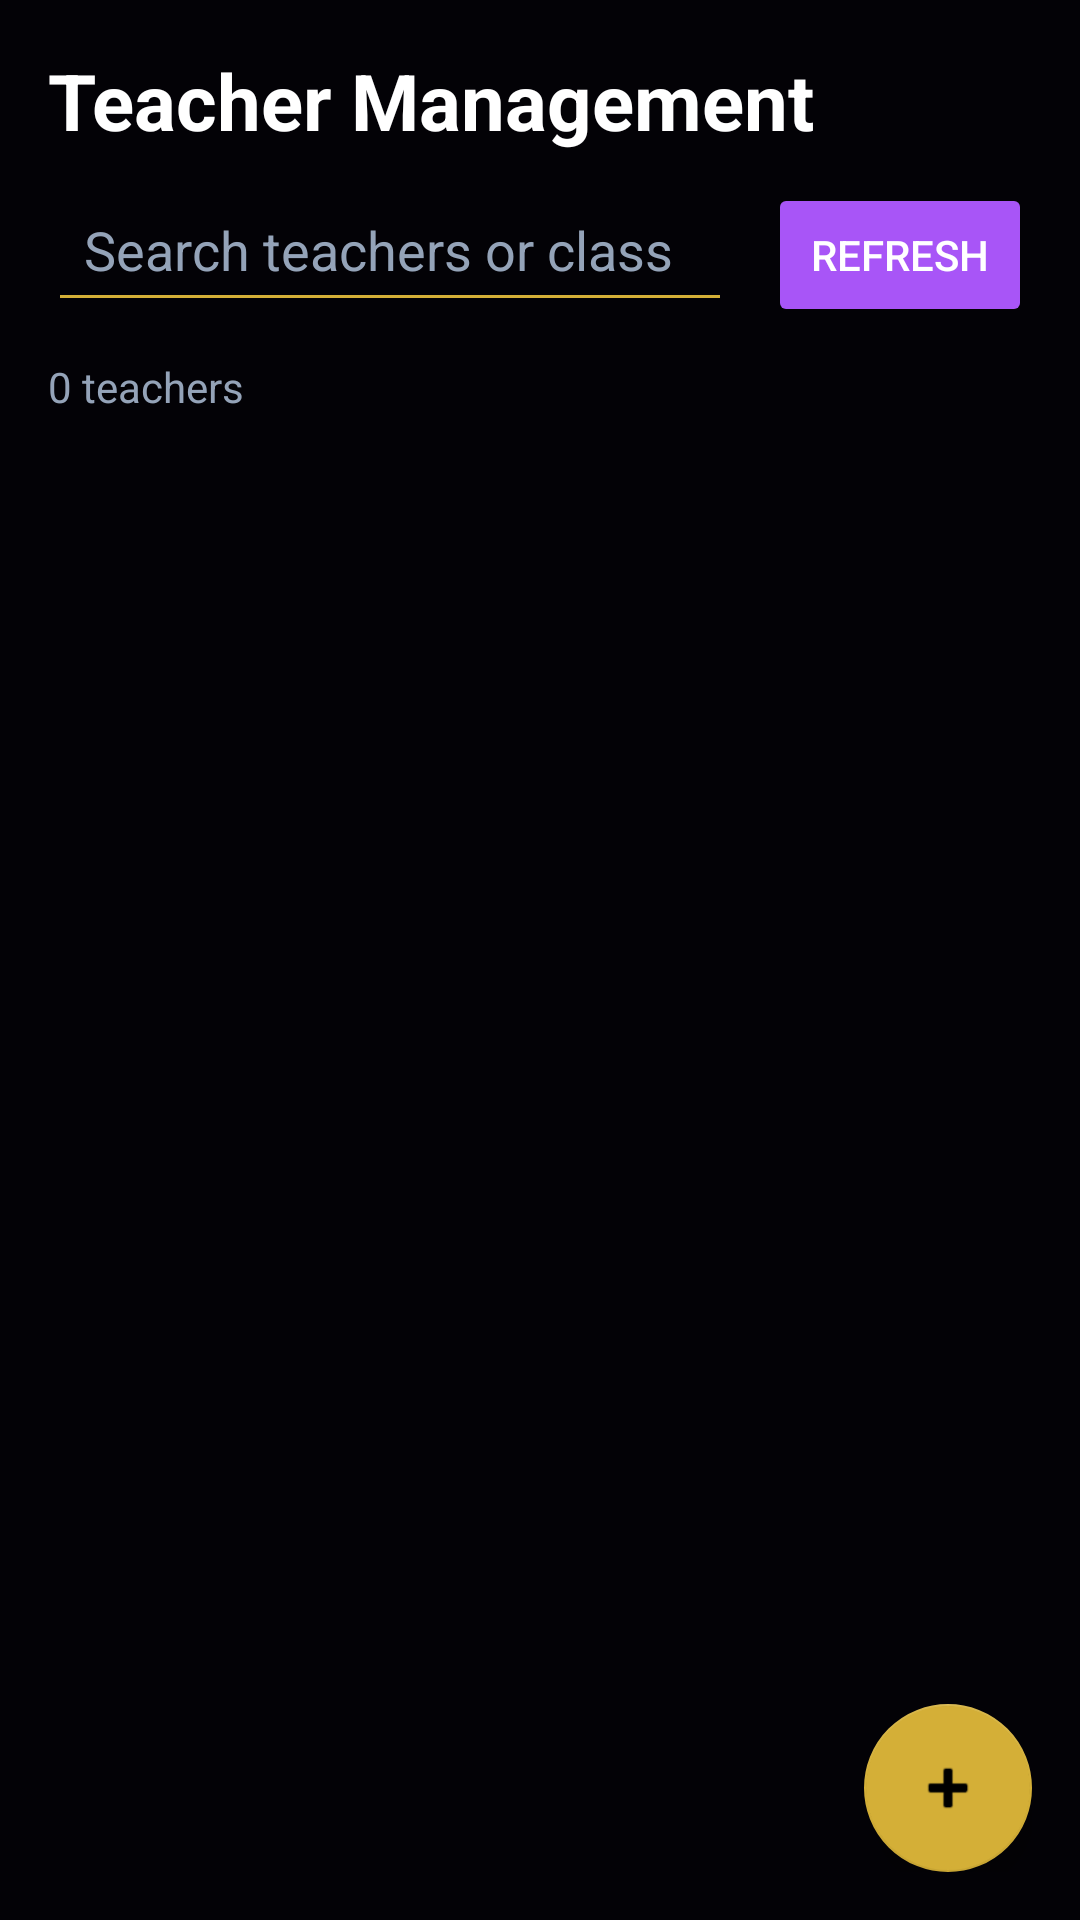

Android layout source for this screen:
<!-- AndroidManifest.xml: application theme Theme.FolushoVictorySchools -->
<!-- res/layout/fragment_teachers_management.xml -->
<?xml version="1.0" encoding="utf-8"?>
<LinearLayout xmlns:android="http://schemas.android.com/apk/res/android"
    xmlns:app="http://schemas.android.com/apk/res-auto"
    android:layout_width="match_parent"
    android:layout_height="match_parent"
    android:orientation="vertical"
    android:background="#030206"
    android:padding="16dp">

    <TextView
        android:layout_width="wrap_content"
        android:layout_height="wrap_content"
        android:text="Teacher Management"
        android:textSize="26sp"
        android:textStyle="bold"
        android:textColor="#FFFFFF"
        android:layout_marginBottom="8dp" />

    <LinearLayout
        android:layout_width="match_parent"
        android:layout_height="wrap_content"
        android:orientation="horizontal"
        android:layout_marginBottom="12dp">

        <EditText
            android:id="@+id/etSearchTeachers"
            android:layout_width="0dp"
            android:layout_weight="1"
            android:layout_height="wrap_content"
            android:hint="Search teachers or class"
            android:inputType="text"
            android:textColor="#FFFFFF"
            android:textColorHint="#94A3B8"
            android:backgroundTint="#D4AF37"
            android:padding="12dp" />

        <Button
            android:id="@+id/btnRefreshTeachers"
            android:layout_width="wrap_content"
            android:layout_height="wrap_content"
            android:text="Refresh"
            android:layout_marginStart="12dp"
            android:backgroundTint="#A855F7"
            android:textColor="#FFFFFF" />
    </LinearLayout>

    <TextView
        android:id="@+id/tvTeacherCount"
        android:layout_width="wrap_content"
        android:layout_height="wrap_content"
        android:text="0 teachers"
        android:textSize="14sp"
        android:textColor="#94A3B8"
        android:layout_marginBottom="10dp" />

    <androidx.recyclerview.widget.RecyclerView
        android:id="@+id/recyclerView"
        android:layout_width="match_parent"
        android:layout_height="0dp"
        android:layout_weight="1"
        android:clipToPadding="false"
        android:paddingBottom="8dp" />

    <ProgressBar
        android:id="@+id/progressBar"
        android:layout_width="wrap_content"
        android:layout_height="wrap_content"
        android:layout_gravity="center"
        android:visibility="gone"
        style="?android:attr/progressBarStyleLarge"
        android:layout_marginTop="12dp" />

    <com.google.android.material.floatingactionbutton.FloatingActionButton
        android:id="@+id/fabAdd"
        android:layout_width="wrap_content"
        android:layout_height="wrap_content"
        android:layout_gravity="end|bottom"
        android:layout_marginTop="16dp"
        android:src="@android:drawable/ic_input_add"
        app:backgroundTint="#D4AF37"
        app:tint="#000000" />
</LinearLayout>
<!-- resources referenced by this layout -->
<resources>
  <style name="Theme.FolushoVictorySchools" parent="Theme.MaterialComponents.DayNight.DarkActionBar">
          <item name="colorPrimary">@color/purple_500</item>
          <item name="colorPrimaryVariant">@color/purple_700</item>
          <item name="colorOnPrimary">@color/white</item>
          <item name="colorSecondary">@color/teal_200</item>
          <item name="colorSecondaryVariant">@color/teal_700</item>
          <item name="colorOnSecondary">@color/black</item>
          <item name="android:statusBarColor">?attr/colorPrimaryVariant</item>
      </style>
  <color name="purple_500">#FF6200EE</color>
  <color name="purple_700">#FF3700B3</color>
  <color name="white">#FFFFFFFF</color>
  <color name="teal_200">#FF03DAC5</color>
  <color name="teal_700">#FF018786</color>
  <color name="black">#FF000000</color>
</resources>
